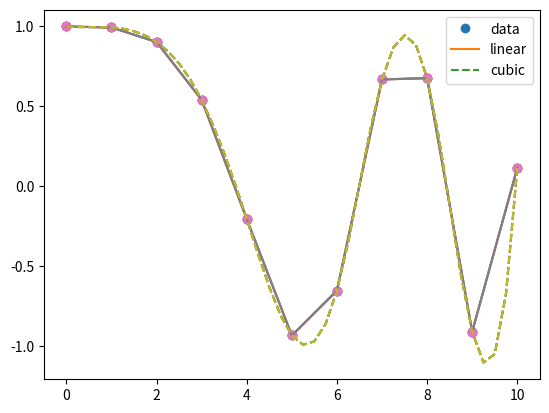

Python code for this plot:
# 1D interpolation example from scipy
# see: https://docs.scipy.org/doc/scipy/reference/tutorial/interpolate.html
# [redacted]
import numpy as np
import matplotlib.pyplot as plt
from scipy.interpolate import interp1d
%matplotlib inline

# Create synthetic data for the plot
x = np.linspace(0, 10, num=11, endpoint=True)
y = np.cos(-x**2/9.0)

# Define two different interpolation functions to compare:
# linear (default) and cubic
fl = interp1d(x, y)
fc = interp1d(x, y, kind='cubic')

# Location at which we want to interpolate
xnew = np.linspace(0, 10, num=41, endpoint=True)

# Compute the interpolated points and plot
plt.plot(x, y, 'o', xnew, fl(xnew), '-', xnew, fc(xnew), '--')
plt.legend(['data', 'linear', 'cubic'], loc='best');

import numpy as np
import matplotlib.pyplot as plt
from scipy.interpolate import interp1d
%matplotlib inline
x = np.linspace(0, 10, num=11, endpoint=True)
y = np.cos(-x**2/9.0)
fl = interp1d(x, y)
fc = interp1d(x, y, kind='cubic')
xnew = np.linspace(0, 10, num=41, endpoint=True)
plt.plot(x, y, 'o', xnew, fl(xnew), '-', xnew, fc(xnew), '--')
plt.legend(['data', 'linear', 'cubic'], loc='best');

# Numpy tutorial on matrix multiplication
# [redacted]
import numpy as np
import matplotlib.pyplot as plt
from scipy.interpolate import interp1d
%matplotlib inline

# linspace between 0 and 10
x = np.linspace(0, 10, num=11, endpoint=True)
y = np.cos(-x**2/9.0)  # apply cosinus

# from documentation: 
# https://docs.numpy.org/doc/numpy/reference/generated/scipy.interpolate.interp1d.html#scipy.interpolate.interp1d
fl = interp1d(x, y)
fc = interp1d(x, y, kind='cubic')

# linspace between 0 and 10
xnew = np.linspace(0, 10, num=41, endpoint=True)

# Plot
plt.plot(x, y, 'o', xnew, fl(xnew), '-', xnew, fc(xnew), '--')
plt.legend(['data', 'linear', 'cubic'], loc='best');

def repeat(phrase, n_times=2, sep=', '):
    """Repeat a phrase a given number of times.
    
    This uses the well known alogorithm of string multiplication
    by GvR et al.
    
    Parameters
    ----------
    phrase : str
        The phrase to repat
    n_times : int, optional
        The number of times the phrase should be repeated
    sep : str, optional
        The separator between each repetition
        
    Returns
    -------
    str
        The repeated phrase
        
    Raises
    ------
    ValueError
        When ``phrase`` is not a string
    """
    
    if not isinstance(phrase, str):
        raise ValueError('phrase should be a string!')
    return sep.join([phrase] * n_times)

print(repeat.__doc__)